Run: headless pygame with SDL's dummy video driver; simulated clock (each Clock.tick advances the game by its frame time, no real sleeping); random seed 0; keys injected as events and as key.get_pressed() state; no mouse input.
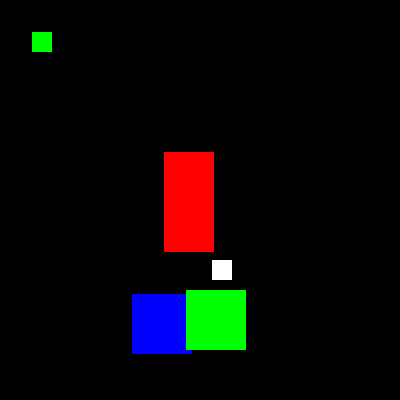
Frame 1 of 4 · flips 1–60 · no input
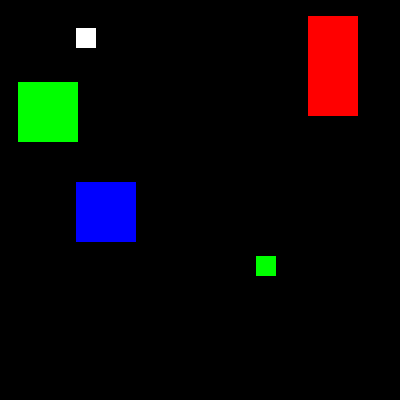
Frame 2 of 4 · flips 61–180 · tapped SPACE, RETURN · held RIGHT (→), D
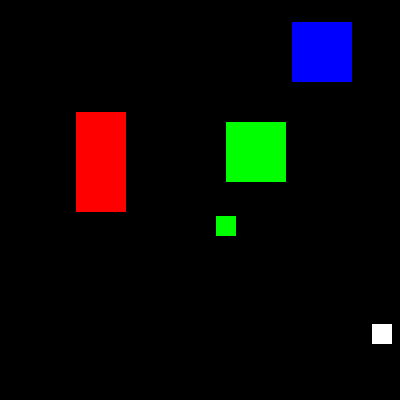
Frame 3 of 4 · flips 181–300 · held DOWN (↓), S
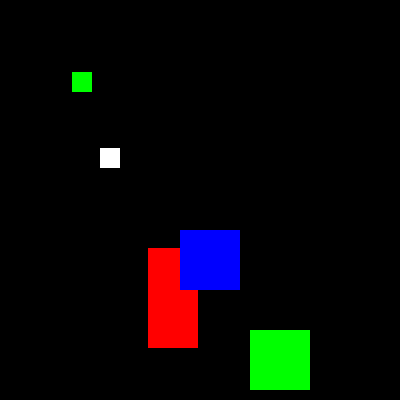
Frame 4 of 4 · flips 301–420 · held LEFT (←), A, UP (↑), W

The pygame program that drew these frames:

import pygame,sys,time
from pygame.locals import *

#Setup pygame
pygame.init()

#Setup the window
WINDOWWIDTH = 400
WINDOWHEIGHT = 400
windowSurface = pygame.display.set_mode((WINDOWWIDTH,WINDOWHEIGHT),0,32)
pygame.display.set_caption('Animation')

#setup direction variables
DOWNLEFT = 1
DOWNRIGHT = 3
UPLEFT = 7
UPRIGHT = 9

MOVESPEED = 4

#Setup the colours
BLACK = (0,0,0)
WHITE = (255,255,255)
RED = (255,0,0)
GREEN = (0,255,0)
BLUE = (0,0,255)

#Setup the block data structure
b1 = {'rect':pygame.Rect(300,80,50,100),'color':RED,'dir':UPRIGHT}
b2 = {'rect':pygame.Rect(200,200,20,20),'color':GREEN,'dir':UPLEFT}
b3 = {'rect':pygame.Rect(100,150,60,60),'color':BLUE,'dir':DOWNLEFT}
b4 = {'rect':pygame.Rect(50,50,60,60),'color':GREEN,'dir':DOWNLEFT}
b5 = {'rect':pygame.Rect(20,20,20,20),'color':WHITE,'dir':DOWNLEFT}

blocks = [b1,b2,b3,b4,b5]

#Run the game loop
while True:
    #Check for quit event
    for event in pygame.event.get():
        if event.type == QUIT:
            pygame.quit()
            sys.exit()

    #Draw the black background
    windowSurface.fill(BLACK)

    for b in blocks:
        #move the block data structure
        if b['dir'] == DOWNLEFT:
            b['rect'].left -= MOVESPEED
            b['rect'].top  += MOVESPEED
        if b['dir'] == DOWNRIGHT:
            b['rect'].left += MOVESPEED
            b['rect'].top  += MOVESPEED
        if b['dir'] == UPLEFT:
            b['rect'].left -= MOVESPEED
            b['rect'].top  -= MOVESPEED
        if b['dir'] == UPRIGHT:
            b['rect'].left += MOVESPEED
            b['rect'].top  -= MOVESPEED

        #Check if the block has moved out of the window
        if b['rect'].top < 0:
            #Block has moved past the top
            if b['dir'] == UPLEFT:
                b['dir'] = DOWNLEFT
            if b['dir'] == UPRIGHT:
                b['dir'] = DOWNRIGHT
        if b['rect'].bottom > WINDOWHEIGHT:
            #Block has moved past the bottom
            if b['dir'] == DOWNLEFT:
                b['dir'] = UPLEFT
            if b['dir'] == DOWNRIGHT:
                b['dir'] = UPRIGHT
        if b['rect'].left < 0:
            #Block has moved past the left side
            if b['dir'] == DOWNLEFT:
                b['dir'] = DOWNRIGHT
            if b['dir'] == UPLEFT:
                b['dir'] = UPRIGHT
        if b['rect'].right > WINDOWWIDTH:
            #Block has moved past the right side
            if b['dir'] == DOWNRIGHT:
                b['dir'] = DOWNLEFT
            if b['dir'] == UPRIGHT:
                b['dir'] = UPLEFT
        #Draw the block onto the surface
        pygame.draw.rect(windowSurface,b['color'],b['rect'])

    #Draw the window to the screen
    pygame.display.update()
    time.sleep(0.02)
